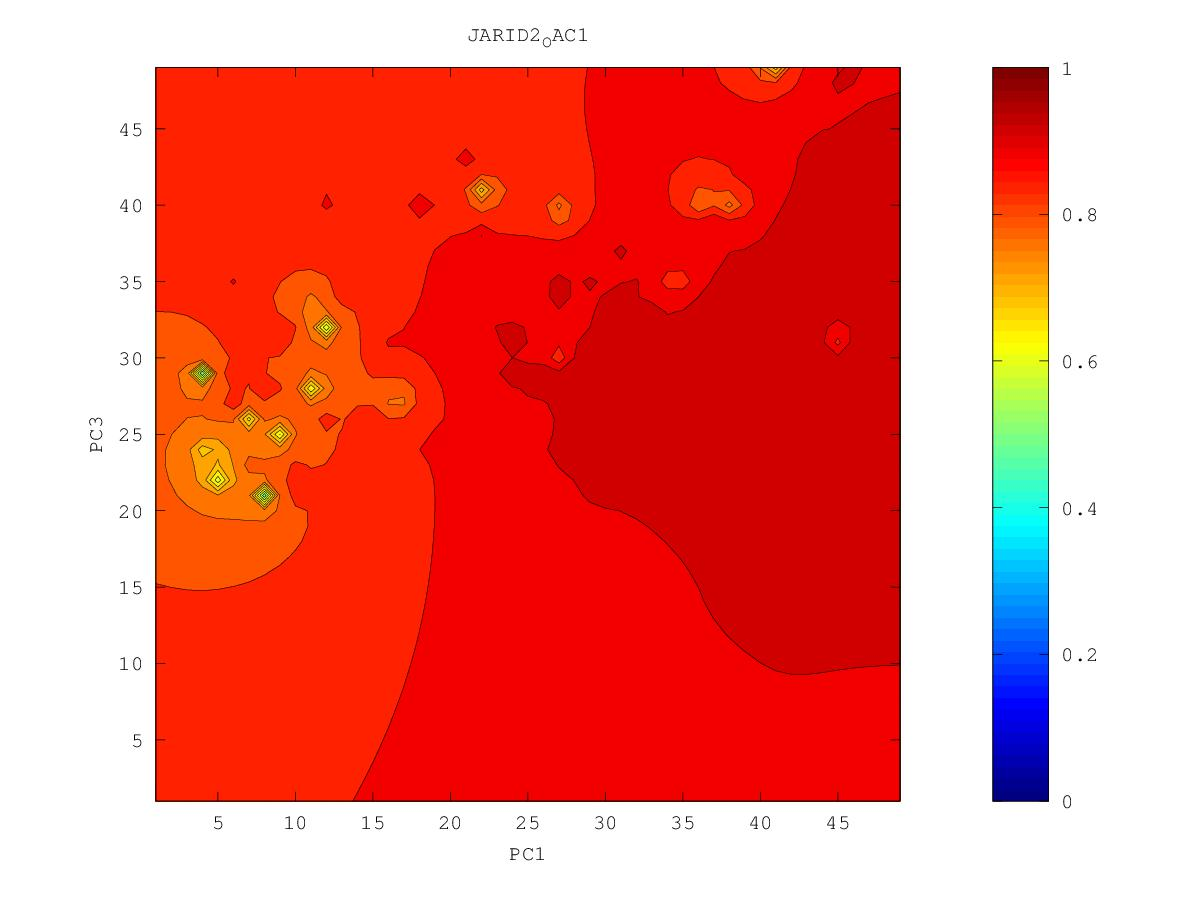

The table this chart was drawn from, first rows:
0.919007642783, 0.921478519742, 0.924087176306, 0.926998169069, 0.930360524619, 0.934362931894, 0.939638719595, 0.956572576195, 0.947535623657, 0.948600989912, 0.950746824348, 0.951149601338, 0.953110194276, 0.955768463694, 0.961319241742, 0.954758166472, 0.954234116518, 0.951279150817, 0.951471604324, 0.952349358546, 0.952442427496, 0.952911113398, 0.959695722782, 0.949613532571
0.9184, 0.9209, 0.9233, 0.9261, 0.9294, 0.9335, 0.9385, 0.9447, 0.9478, 0.9475, 0.9492, 0.9521, 0.9559, 0.961, 0.955, 0.9528, 0.952, 0.9481, 0.9487, 0.9494, 0.9495, 0.9496, 0.9493, 0.9473
0.9189, 0.9209, 0.9224, 0.9248, 0.9282, 0.9323, 0.9371, 0.9436, 0.9503, 0.9475, 0.9491, 0.9536, 0.9598, 0.9567, 0.9532, 0.9507, 0.9467, 0.9425, 0.9468, 0.9482, 0.9503, 0.949, 0.9489, 0.9463
0.9286, 0.9233, 0.9217, 0.9232, 0.9266, 0.9309, 0.9357, 0.9414, 0.9521, 0.9479, 0.949, 0.9549, 0.9606, 0.9575, 0.9543, 0.9544, 0.9453, 0.9279, 0.9382, 0.9399, 0.9449, 0.9483, 0.9498, 0.9464
0.9189, 0.9287, 0.9208, 0.9206, 0.9246, 0.9303, 0.9351, 0.9401, 0.9536, 0.945, 0.9478, 0.955, 0.9532, 0.9627, 0.9546, 0.9531, 0.9399, 0.9058, 0.8715, 0.9327, 0.9419, 0.9453, 0.9484, 0.9494
0.9051, 0.9135, 0.9137, 0.916, 0.9218, 0.9354, 0.9417, 0.9362, 0.9381, 0.9415, 0.9502, 0.948, 0.9489, 0.9509, 0.9507, 0.9537, 0.9429, 0.9315, 0.9297, 0.9422, 0.9445, 0.9453, 0.9467, 0.9467
0.8884, 0.8951, 0.9026, 0.9093, 0.9162, 0.9243, 0.9299, 0.9295, 0.9315, 0.937, 0.9468, 0.9478, 0.9472, 0.9519, 0.9492, 0.9561, 0.9459, 0.9446, 0.9487, 0.96, 0.9484, 0.9465, 0.9459, 0.9451
0.8575, 0.8738, 0.891, 0.9018, 0.9092, 0.9147, 0.9185, 0.9209, 0.9238, 0.9295, 0.9415, 0.9417, 0.9423, 0.9451, 0.9467, 0.9492, 0.9492, 0.9489, 0.95, 0.9523, 0.9505, 0.9486, 0.9473, 0.9456
0.6979, 0.8438, 0.881, 0.8952, 0.9028, 0.9075, 0.9105, 0.9122, 0.9136, 0.9176, 0.9243, 0.9303, 0.9353, 0.9405, 0.9455, 0.9621, 0.9576, 0.9559, 0.9528, 0.9517, 0.9511, 0.9547, 0.9513, 0.9468
0.7987, 0.8494, 0.8785, 0.8912, 0.8978, 0.9014, 0.9037, 0.9058, 0.8991, 0.8998, 0.91, 0.9208, 0.9295, 0.9398, 0.9507, 0.9464, 0.9504, 0.9528, 0.954, 0.9511, 0.9511, 0.9517, 0.9553, 0.9476
0.8606, 0.8699, 0.8816, 0.8895, 0.8939, 0.8958, 0.8963, 0.9013, 0.8705, 0.8542, 0.8924, 0.913, 0.9244, 0.9335, 0.9398, 0.9417, 0.9472, 0.9508, 0.9641, 0.9521, 0.956, 0.9514, 0.9503, 0.9503
0.8762, 0.8797, 0.8847, 0.8888, 0.891, 0.8909, 0.8876, 0.8773, 0.8436, 0.7869, 0.8833, 0.9116, 0.9225, 0.9288, 0.937, 0.9374, 0.9422, 0.9463, 0.9539, 0.9509, 0.9505, 0.9606, 0.9494, 0.9473
0.8824, 0.8841, 0.8865, 0.8884, 0.8891, 0.8876, 0.8826, 0.8701, 0.8419, 0.837, 0.9121, 0.9041, 0.9128, 0.919, 0.9262, 0.9364, 0.9442, 0.9409, 0.9458, 0.948, 0.9552, 0.9506, 0.9472, 0.9445
0.8851, 0.8861, 0.8873, 0.8881, 0.888, 0.8862, 0.8814, 0.8701, 0.8347, 0.8026, 0.8872, 0.8986, 0.905, 0.9074, 0.911, 0.9231, 0.9304, 0.9352, 0.9397, 0.9444, 0.9558, 0.9545, 0.946, 0.949
0.8862, 0.8868, 0.8875, 0.8879, 0.8876, 0.8862, 0.883, 0.8772, 0.8689, 0.8706, 0.8861, 0.8963, 0.8997, 0.8926, 0.8571, 0.909, 0.9248, 0.9312, 0.9368, 0.9431, 0.9443, 0.9437, 0.9424, 0.9424
0.8865, 0.8869, 0.8874, 0.8876, 0.8875, 0.8868, 0.8854, 0.8836, 0.8828, 0.8856, 0.8918, 0.8974, 0.8992, 0.892, 0.8656, 0.9011, 0.9216, 0.9299, 0.9358, 0.9419, 0.9444, 0.9419, 0.9393, 0.938
0.8862, 0.8866, 0.887, 0.8873, 0.8873, 0.8872, 0.887, 0.8871, 0.8882, 0.8911, 0.8955, 0.9, 0.903, 0.9039, 0.9068, 0.9164, 0.9341, 0.9319, 0.9516, 0.9373, 0.9389, 0.9387, 0.9377, 0.9369
0.8856, 0.886, 0.8863, 0.8866, 0.8868, 0.887, 0.8873, 0.8882, 0.89, 0.8931, 0.8978, 0.9034, 0.9087, 0.9121, 0.9254, 0.9245, 0.9282, 0.9333, 0.938, 0.9342, 0.9347, 0.9363, 0.9393, 0.9429
0.8848, 0.8851, 0.8854, 0.8856, 0.8859, 0.8861, 0.8865, 0.8874, 0.8891, 0.8925, 0.8984, 0.908, 0.9318, 0.916, 0.9206, 0.9437, 0.9333, 0.9295, 0.9308, 0.9318, 0.9328, 0.9347, 0.9422, 0.938
0.8837, 0.884, 0.8842, 0.8844, 0.8844, 0.8845, 0.8846, 0.8849, 0.8858, 0.8883, 0.8949, 0.9154, 0.9112, 0.9144, 0.9193, 0.9243, 0.9272, 0.9265, 0.9285, 0.9331, 0.9334, 0.9324, 0.9329, 0.933
0.8824, 0.8827, 0.8828, 0.8828, 0.8826, 0.8823, 0.8817, 0.8809, 0.8804, 0.8787, 0.8826, 0.8945, 0.9041, 0.9132, 0.9268, 0.9208, 0.9216, 0.9232, 0.9602, 0.929, 0.9322, 0.9342, 0.9308, 0.9308
0.881, 0.8812, 0.8812, 0.881, 0.8806, 0.8797, 0.8782, 0.8755, 0.8733, 0.8518, 0.8516, 0.8826, 0.8985, 0.9101, 0.9188, 0.9201, 0.9195, 0.9175, 0.9151, 0.9235, 0.9601, 0.9339, 0.9286, 0.9282
0.8795, 0.8796, 0.8795, 0.8791, 0.8784, 0.8771, 0.8749, 0.8705, 0.8583, 0.7902, 0.8244, 0.8764, 0.8949, 0.9082, 0.9357, 0.9317, 0.9211, 0.9149, 0.8893, 0.8559, 0.9339, 0.9286, 0.9254, 0.9244
0.8779, 0.8779, 0.8778, 0.8773, 0.8763, 0.8746, 0.8721, 0.8681, 0.8613, 0.8528, 0.8608, 0.8792, 0.8933, 0.9045, 0.9133, 0.9175, 0.9208, 0.9192, 0.9101, 0.9088, 0.9419, 0.9265, 0.9223, 0.9203
0.8762, 0.8763, 0.8761, 0.8754, 0.8742, 0.8722, 0.8692, 0.8655, 0.8627, 0.8639, 0.8712, 0.882, 0.8925, 0.9019, 0.9111, 0.9161, 0.9182, 0.9223, 0.9228, 0.9209, 0.9273, 0.9273, 0.9191, 0.9161
0.8745, 0.8746, 0.8744, 0.8738, 0.8724, 0.8699, 0.8654, 0.8589, 0.8544, 0.8597, 0.8714, 0.8828, 0.8921, 0.9002, 0.9107, 0.9163, 0.9181, 0.9258, 0.9303, 0.9231, 0.9545, 0.9197, 0.9144, 0.9115
0.8727, 0.873, 0.8729, 0.8725, 0.8713, 0.8687, 0.8623, 0.8461, 0.8169, 0.8384, 0.868, 0.8852, 0.8929, 0.8984, 0.9039, 0.909, 0.9174, 0.924, 0.9207, 0.9184, 0.9162, 0.9123, 0.9088, 0.9062
0.8709, 0.8714, 0.8716, 0.8714, 0.871, 0.8705, 0.8676, 0.841, 0.6981, 0.8156, 0.8672, 0.9239, 0.8965, 0.8987, 0.9003, 0.9038, 0.909, 0.9161, 0.9221, 0.9212, 0.9103, 0.9056, 0.9025, 0.9004
0.869, 0.8697, 0.8702, 0.8705, 0.8709, 0.873, 0.9023, 0.8577, 0.8384, 0.8494, 0.8701, 0.8853, 0.8984, 0.9025, 0.8967, 0.8985, 0.9018, 0.9058, 0.911, 0.9178, 0.9042, 0.8983, 0.8953, 0.8938
0.8669, 0.8679, 0.8688, 0.8695, 0.8701, 0.871, 0.8709, 0.8659, 0.8632, 0.8674, 0.8746, 0.8816, 0.8879, 0.8909, 0.8914, 0.893, 0.8954, 0.898, 0.9008, 0.9028, 0.8944, 0.8889, 0.8863, 0.8863
0.8645, 0.866, 0.8672, 0.8683, 0.8691, 0.8698, 0.87, 0.8703, 0.8738, 0.8817, 0.8788, 0.8799, 0.8824, 0.8844, 0.8859, 0.8875, 0.8898, 0.8928, 0.8927, 0.8884, 0.8821, 0.8761, 0.8739, 0.8767
0.8619, 0.8638, 0.8655, 0.8669, 0.8681, 0.8691, 0.8701, 0.872, 0.8776, 0.896, 0.8798, 0.8778, 0.8784, 0.8794, 0.8804, 0.8817, 0.8843, 0.895, 0.8923, 0.8796, 0.8688, 0.8553, 0.8524, 0.8625
0.8589, 0.8615, 0.8637, 0.8655, 0.867, 0.8683, 0.8697, 0.8715, 0.8742, 0.8764, 0.8756, 0.8747, 0.8745, 0.8746, 0.8747, 0.8753, 0.8771, 0.8819, 0.8844, 0.8754, 0.8582, 0.8061, 0.7959, 0.8457
0.8555, 0.859, 0.8618, 0.864, 0.8658, 0.8673, 0.8688, 0.8702, 0.8716, 0.8723, 0.872, 0.8713, 0.8704, 0.8696, 0.8688, 0.8681, 0.8682, 0.8716, 0.8859, 0.8716, 0.8554, 0.8054, 0.7986, 0.8423
0.852, 0.8565, 0.8598, 0.8624, 0.8645, 0.8662, 0.8678, 0.8691, 0.8701, 0.8702, 0.8694, 0.868, 0.8663, 0.8646, 0.8629, 0.8604, 0.8575, 0.8563, 0.8558, 0.8523, 0.8444, 0.8342, 0.8382, 0.87
0.8487, 0.8542, 0.8581, 0.861, 0.8632, 0.8652, 0.8669, 0.8686, 0.8699, 0.8697, 0.8676, 0.865, 0.8623, 0.8597, 0.8588, 0.8559, 0.8446, 0.8386, 0.838, 0.8379, 0.8356, 0.8342, 0.8396, 0.8507
0.8463, 0.8524, 0.8566, 0.8596, 0.862, 0.8641, 0.8661, 0.8688, 0.8733, 0.8737, 0.8671, 0.8624, 0.8582, 0.8541, 0.8533, 0.8591, 0.8245, 0.8079, 0.816, 0.8235, 0.8224, 0.8212, 0.829, 0.839
0.8453, 0.8513, 0.8555, 0.8585, 0.8609, 0.8629, 0.8651, 0.8684, 0.8798, 0.8881, 0.8664, 0.8599, 0.8544, 0.8478, 0.8375, 0.8195, 0.7972, 0.5972, 0.7909, 0.8121, 0.8029, 0.7799, 0.8118, 0.8588
0.8456, 0.851, 0.8548, 0.8576, 0.8598, 0.8617, 0.8635, 0.8657, 0.869, 0.8685, 0.8627, 0.8574, 0.8518, 0.8441, 0.8304, 0.7923, 0.7665, 0.7827, 0.8046, 0.8128, 0.7937, 0.6404, 0.7965, 0.8241
0.8468, 0.8511, 0.8544, 0.8569, 0.8588, 0.8604, 0.8617, 0.8627, 0.8632, 0.8622, 0.8593, 0.8554, 0.8507, 0.8443, 0.835, 0.8233, 0.8271, 0.8434, 0.8314, 0.8251, 0.8167, 0.8138, 0.8123, 0.8065
0.8482, 0.8516, 0.8543, 0.8564, 0.858, 0.8592, 0.8601, 0.8605, 0.8603, 0.8592, 0.8572, 0.8544, 0.8509, 0.8467, 0.8417, 0.838, 0.8405, 0.8484, 0.8703, 0.8372, 0.8335, 0.8449, 0.8233, 0.7935
0.8496, 0.8522, 0.8543, 0.856, 0.8573, 0.8582, 0.8588, 0.8589, 0.8585, 0.8576, 0.8561, 0.8542, 0.852, 0.8498, 0.8475, 0.8454, 0.8456, 0.8498, 0.8508, 0.8429, 0.8425, 0.8813, 0.832, 0.8064
0.8508, 0.8528, 0.8544, 0.8558, 0.8568, 0.8575, 0.8578, 0.8578, 0.8574, 0.8566, 0.8555, 0.8543, 0.8534, 0.8537, 0.8551, 0.8518, 0.8492, 0.8557, 0.8686, 0.8457, 0.8446, 0.8398, 0.8198, 0.66
0.8518, 0.8533, 0.8546, 0.8556, 0.8564, 0.8569, 0.857, 0.8569, 0.8565, 0.8559, 0.855, 0.8543, 0.8543, 0.8573, 0.8873, 0.8596, 0.8498, 0.8483, 0.8465, 0.8441, 0.8731, 0.8462, 0.862, 0.8054
0.8526, 0.8538, 0.8548, 0.8555, 0.8561, 0.8564, 0.8565, 0.8563, 0.8559, 0.8553, 0.8546, 0.854, 0.854, 0.8556, 0.8595, 0.8542, 0.8475, 0.8436, 0.8406, 0.8327, 0.8182, 0.8215, 0.8284, 0.8046
0.8533, 0.8542, 0.8549, 0.8555, 0.8559, 0.8561, 0.8561, 0.8558, 0.8554, 0.8548, 0.8541, 0.8534, 0.8529, 0.8525, 0.8517, 0.8488, 0.8446, 0.8403, 0.8386, 0.8388, 0.5137, 0.7816, 0.806, 0.7987
0.8539, 0.8546, 0.8551, 0.8555, 0.8558, 0.8559, 0.8558, 0.8555, 0.855, 0.8544, 0.8536, 0.8528, 0.8518, 0.8506, 0.8488, 0.8461, 0.8423, 0.8375, 0.8306, 0.8138, 0.7855, 0.7941, 0.8036, 0.8
0.8544, 0.8549, 0.8553, 0.8556, 0.8557, 0.8557, 0.8556, 0.8552, 0.8547, 0.854, 0.8532, 0.8522, 0.851, 0.8495, 0.8475, 0.8448, 0.8413, 0.8366, 0.8301, 0.8208, 0.812, 0.8095, 0.8093, 0.8062
0.8548, 0.8552, 0.8555, 0.8557, 0.8558, 0.8557, 0.8554, 0.8551, 0.8545, 0.8538, 0.8529, 0.8519, 0.8506, 0.849, 0.8469, 0.8444, 0.8412, 0.8372, 0.8322, 0.8266, 0.8215, 0.8182, 0.8159, 0.8133
